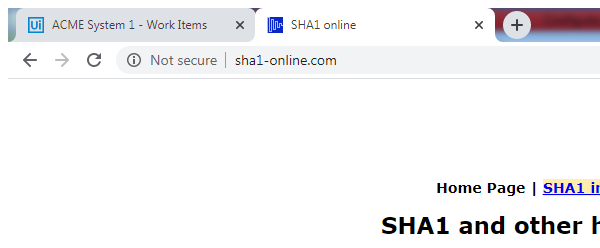
Task: To generate client security hash and Update the work Item
Workflow: SHA1Online_Close

Step 1: SHA1Online Tab in window 'SHA1 online' (chrome.exe)
